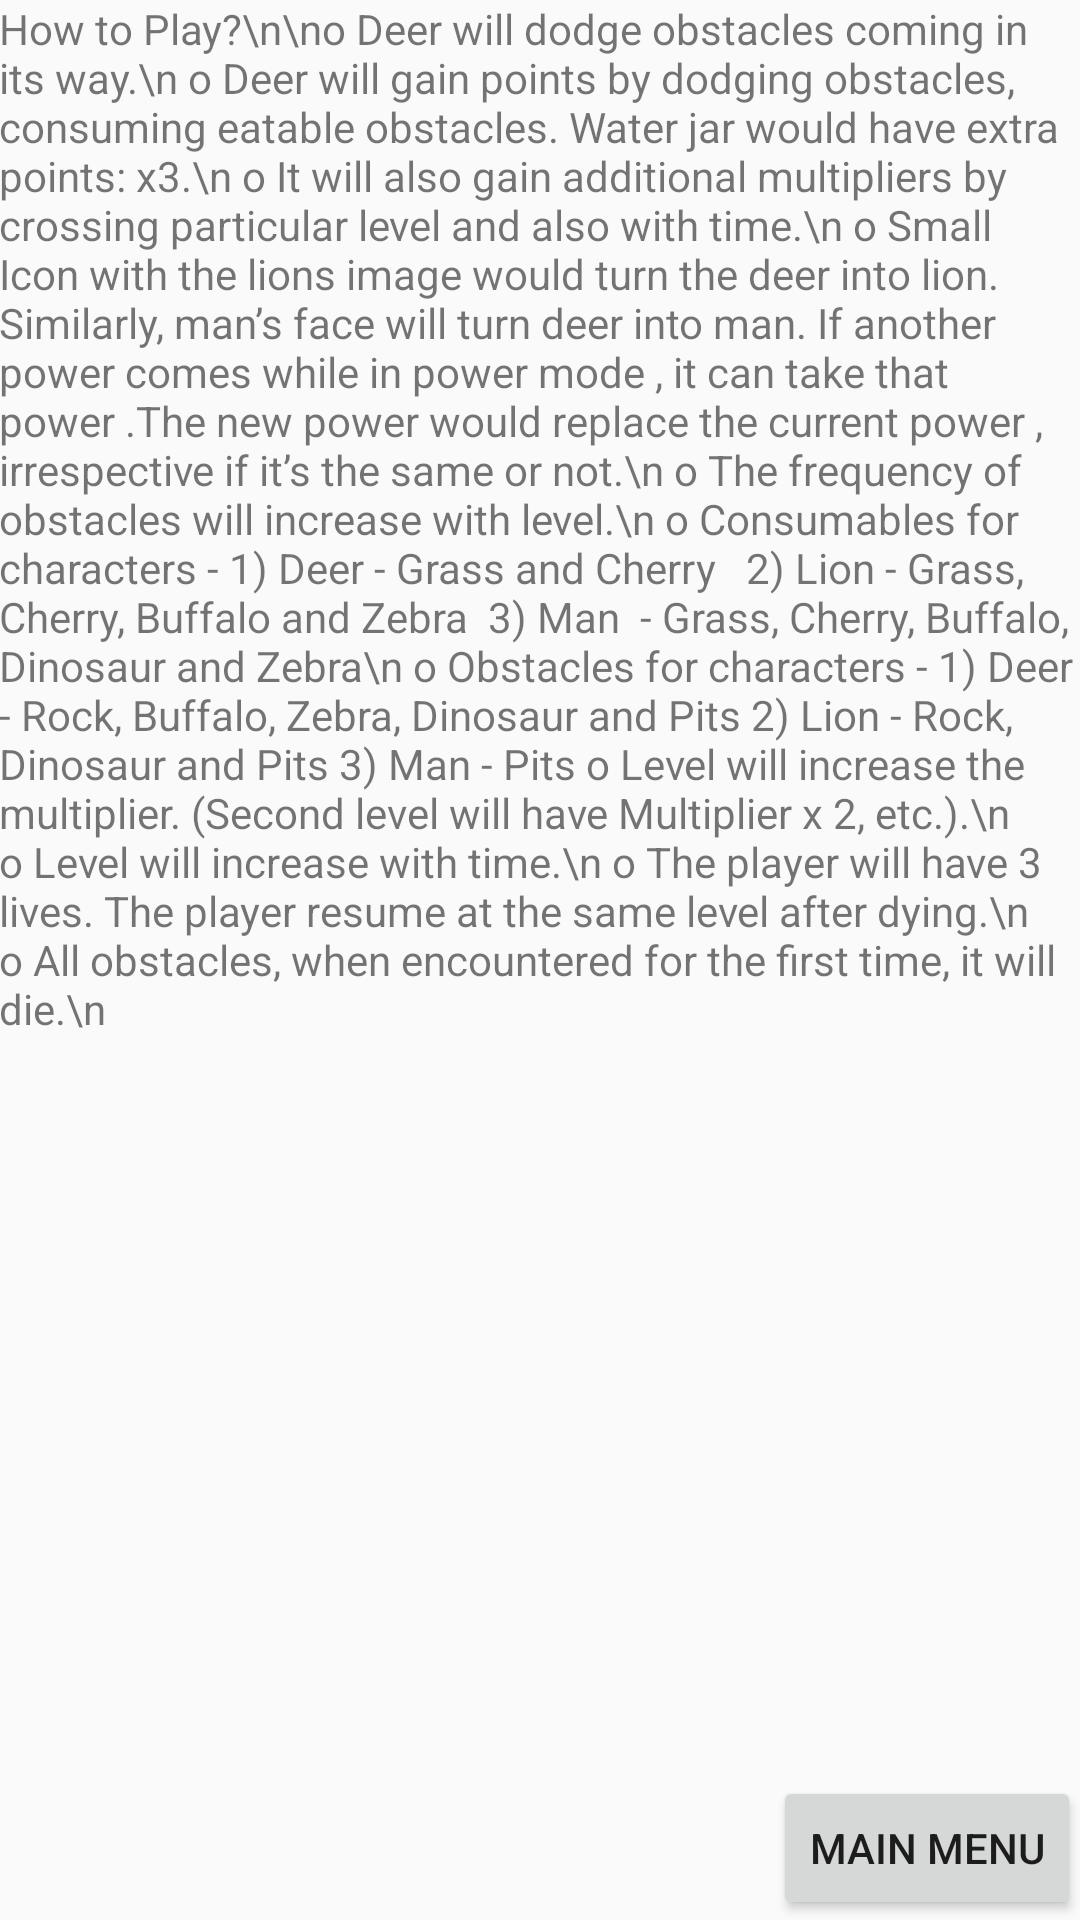

Layout XML and referenced resources for this Android screen:
<!-- AndroidManifest.xml: application theme AppTheme -->
<!-- res/layout/activity_help.xml -->
<RelativeLayout xmlns:android="http://schemas.android.com/apk/res/android"
    xmlns:tools="http://schemas.android.com/tools" android:layout_width="match_parent"
    android:layout_height="match_parent" android:paddingLeft="@dimen/activity_horizontal_margin"
    android:paddingRight="@dimen/activity_horizontal_margin"
    android:paddingTop="@dimen/activity_vertical_margin"
    android:paddingBottom="@dimen/activity_vertical_margin"
    tools:context="com.IUB_P565_Group1.FoodWeb.Help">

    TextView android:text="@string/hello_world" android:layout_width="wrap_content"
        android:layout_height="wrap_content" />

    <TextView
        android:layout_width="wrap_content"
        android:layout_height="wrap_content"
        android:text="How to Play?\n\no Deer will dodge obstacles coming in its way.\n
o Deer will gain points by dodging obstacles, consuming eatable obstacles. Water jar would have extra points: x3.\n
o It will also gain additional multipliers by crossing particular level and also with time.\n
o Small Icon with the lions image would turn the deer into lion. Similarly, man’s face will turn deer into man. If another power comes while in power mode , it can take that power .The new power would replace the current power , irrespective if it’s the same or not.\n
o The frequency of obstacles will increase with level.\n
o Consumables for characters - 1) Deer - Grass and Cherry   2) Lion - Grass, Cherry, Buffalo and Zebra  3) Man  - Grass, Cherry, Buffalo, Dinosaur and Zebra\n
o Obstacles for characters - 1) Deer - Rock, Buffalo, Zebra, Dinosaur and Pits 2) Lion - Rock, Dinosaur and Pits 3) Man - Pits
o Level will increase the multiplier. (Second level will have Multiplier x 2, etc.).\n
o Level will increase with time.\n
o The player will have 3 lives. The player resume at the same level after dying.\n
o All obstacles, when encountered for the first time, it will die.\n"
        android:id="@+id/textView2"
        android:layout_alignParentLeft="true"
        android:layout_alignParentStart="true"
        android:layout_alignParentRight="true"
        android:layout_alignParentEnd="true"
        android:layout_alignParentTop="true"
        android:layout_above="@+id/buttonMainMenu" />

    <Button
        android:layout_width="wrap_content"
        android:layout_height="wrap_content"
        android:text="Main Menu"
        android:id="@+id/buttonMainMenu"
        android:layout_alignParentBottom="true"
        android:layout_alignParentRight="true"
        android:layout_alignParentEnd="true" />
</RelativeLayout>
<!-- resources referenced by this layout -->
<resources>
  <string name="hello_world">Hello world!</string>
  <style name="AppTheme" parent="Theme.AppCompat.Light.DarkActionBar">
          
          <item name="android:windowNoTitle">true</item>
          <item name="android:windowFullscreen">true</item>
      </style>
</resources>
